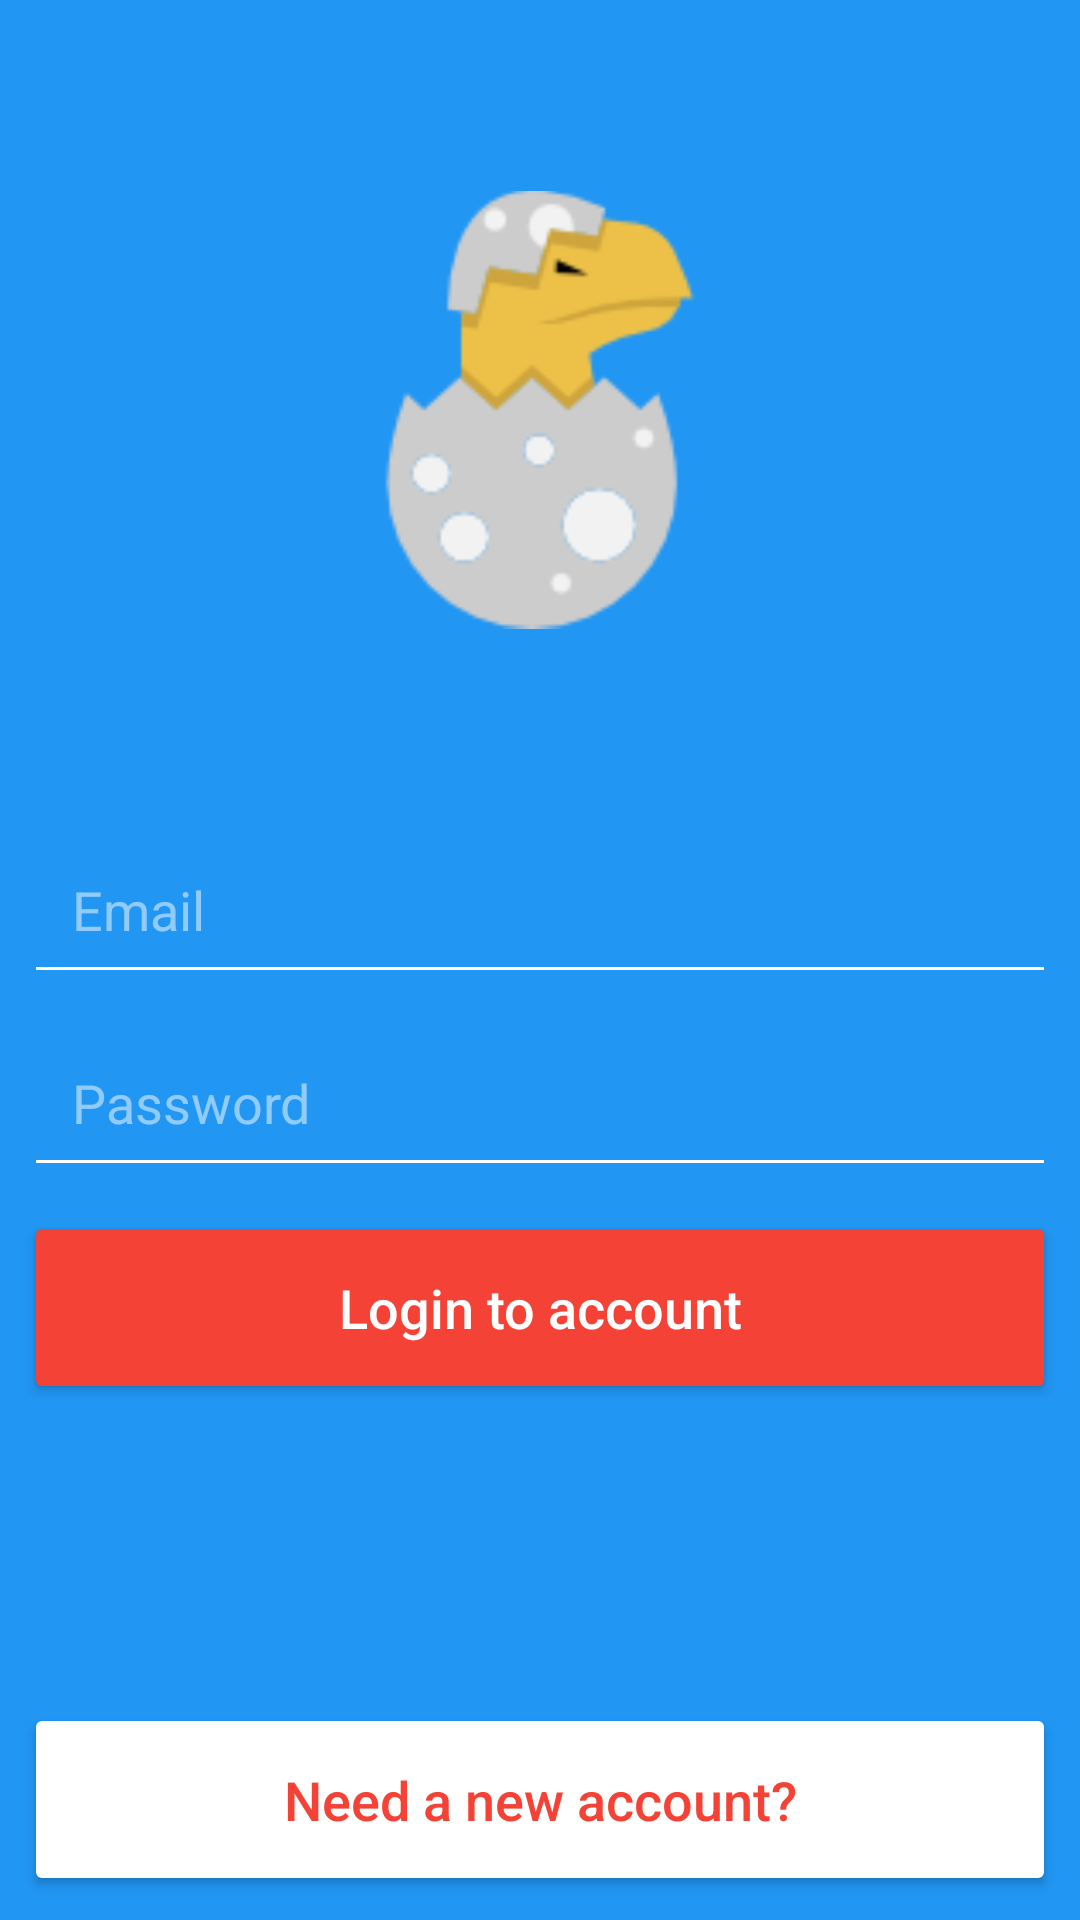

Produce the Android XML layout that renders to this screen, including the resource entries it uses.
<!-- AndroidManifest.xml: application theme AppTheme -->
<!-- res/layout/activity_login.xml -->
<?xml version="1.0" encoding="utf-8"?>
<android.support.constraint.ConstraintLayout xmlns:android="http://schemas.android.com/apk/res/android"
    xmlns:app="http://schemas.android.com/apk/res-auto"
    xmlns:tools="http://schemas.android.com/tools"
    android:layout_width="match_parent"
    android:layout_height="match_parent"
    android:background="@color/colorPrimary"
    tools:context="com.example.kenlow.rentasaur2.LoginActivity">

    <ImageView
        android:id="@+id/regPageLogo"
        android:layout_width="146dp"
        android:layout_height="149dp"
        android:layout_marginEnd="8dp"
        android:layout_marginStart="8dp"
        android:layout_marginTop="62dp"
        android:contentDescription="@string/login_logo_desc"
        app:layout_constraintEnd_toEndOf="parent"
        app:layout_constraintStart_toStartOf="parent"
        app:layout_constraintTop_toTopOf="parent"
        app:srcCompat="@drawable/dinosaur" />

    <EditText
        android:id="@+id/reg_email"
        android:layout_width="0dp"
        android:layout_height="wrap_content"
        android:layout_marginEnd="8dp"
        android:layout_marginStart="8dp"
        android:layout_marginTop="64dp"
        android:backgroundTint="@android:color/white"
        android:ems="10"
        android:hint="@string/email_hint"
        android:inputType="textEmailAddress"
        android:padding="16dp"
        android:textColor="@android:color/white"
        android:textColorHint="@color/whiteTransparent"
        android:textSize="18sp"
        app:layout_constraintEnd_toEndOf="parent"
        app:layout_constraintStart_toStartOf="parent"
        app:layout_constraintTop_toBottomOf="@+id/regPageLogo" />

    <EditText
        android:id="@+id/reg_confirm_pass"
        android:layout_width="0dp"
        android:layout_height="wrap_content"
        android:layout_marginEnd="8dp"
        android:layout_marginStart="8dp"
        android:layout_marginTop="8dp"
        android:backgroundTint="@android:color/white"
        android:ems="10"
        android:hint="@string/password_hint"
        android:inputType="textPassword"
        android:padding="16dp"
        android:textColor="@android:color/white"
        android:textColorHint="@color/whiteTransparent"
        android:textSize="18sp"
        app:layout_constraintEnd_toEndOf="parent"
        app:layout_constraintStart_toStartOf="parent"
        app:layout_constraintTop_toBottomOf="@+id/reg_email" />

    <Button
        android:id="@+id/login_btn"
        android:layout_width="0dp"
        android:layout_height="wrap_content"
        android:layout_marginEnd="8dp"
        android:layout_marginStart="8dp"
        android:layout_marginTop="8dp"
        android:backgroundTint="@color/colorAccent"
        android:paddingBottom="20dp"
        android:paddingTop="20dp"
        android:text="@string/login_btn_text"
        android:textAllCaps="false"
        android:textColor="@android:color/white"
        android:textSize="18sp"
        app:layout_constraintEnd_toEndOf="parent"
        app:layout_constraintStart_toStartOf="parent"
        app:layout_constraintTop_toBottomOf="@+id/reg_confirm_pass" />

    <Button
        android:id="@+id/login_reg_btn"
        android:layout_width="0dp"
        android:layout_height="wrap_content"
        android:layout_marginBottom="8dp"
        android:layout_marginEnd="8dp"
        android:layout_marginStart="8dp"
        android:backgroundTint="@color/common_google_signin_btn_text_dark_default"
        android:paddingBottom="20dp"
        android:paddingTop="20dp"
        android:text="@string/login_reg_btn_text"
        android:textAllCaps="false"
        android:textColor="@color/colorAccent"
        android:textSize="18sp"
        app:layout_constraintBottom_toBottomOf="parent"
        app:layout_constraintEnd_toEndOf="parent"
        app:layout_constraintStart_toStartOf="parent" />

    <ProgressBar
        android:id="@+id/login_progress"
        style="?android:attr/progressBarStyleHorizontal"
        android:layout_width="0dp"
        android:layout_height="wrap_content"
        android:indeterminate="true"
        android:visibility="invisible"
        app:layout_constraintEnd_toEndOf="parent"
        app:layout_constraintStart_toStartOf="parent"
        app:layout_constraintTop_toTopOf="parent" />
</android.support.constraint.ConstraintLayout>
<!-- resources referenced by this layout -->
<resources>
  <color name="colorAccent">#f44336</color>
  <color name="colorPrimary">#2196f3</color>
  <color name="whiteTransparent">#80ffffff</color>
  <!-- drawable dinosaur: png bitmap (drawable, 4584 bytes) -->
  <string name="email_hint">Email</string>
  <string name="login_btn_text">Login to account</string>
  <string name="login_logo_desc">Logo Login Page</string>
  <string name="login_reg_btn_text">Need a new account?</string>
  <string name="password_hint">Password</string>
  <style name="AppTheme" parent="Theme.AppCompat.Light.NoActionBar">
          
          <item name="colorPrimary">@color/colorPrimary</item>
          <item name="colorPrimaryDark">@color/colorPrimaryDark</item>
          <item name="colorAccent">@color/colorAccent</item>
      </style>
  <color name="colorPrimaryDark">#0069c0</color>
</resources>
